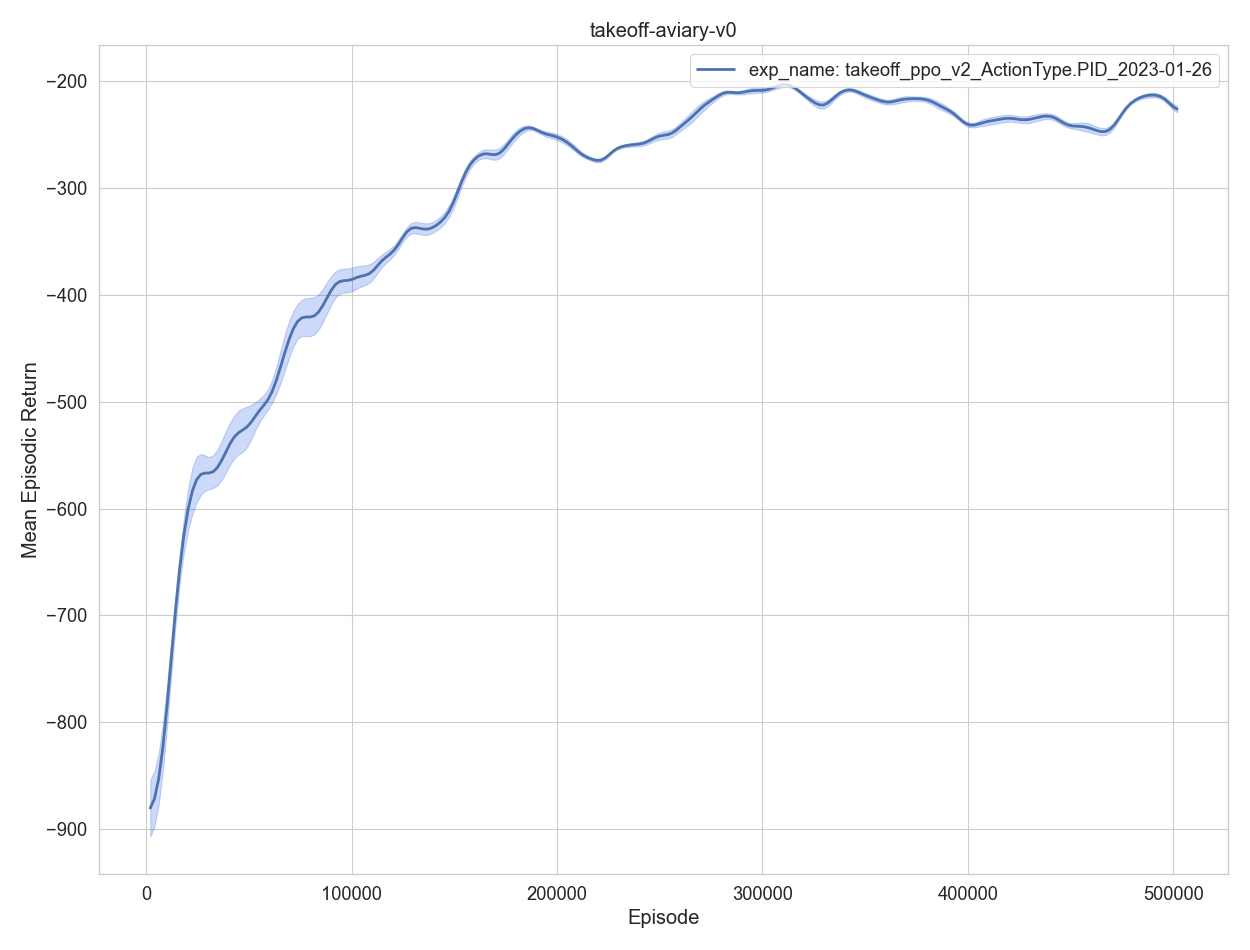

The data file committed next to this chart (first rows):
, episodes, training time, eval episodes, experiment, timestep, mean episodic runtime, mean episodic length, mean episodic returns, min episodic returns, max episodic returns, std episodic returns
0, 1, 1.037, 2, exp_name: takeoff_ppo_v2_ActionType.PID_…, 2048, 0.4697, 1024, -937.7, -977.7, -897.7, 40.03
1, 2, 2.132, 2, exp_name: takeoff_ppo_v2_ActionType.PID_…, 4096, 0.4893, 1024, -788.7, -806.7, -770.7, 18.03
2, 3, 3.205, 2, exp_name: takeoff_ppo_v2_ActionType.PID_…, 6144, 0.4844, 1024, -969.1, -977.5, -960.7, 8.441
3, 4, 4.282, 2, exp_name: takeoff_ppo_v2_ActionType.PID_…, 8192, 0.4876, 1024, -817.4, -857.1, -777.6, 39.72
4, 5, 5.282, 2, exp_name: takeoff_ppo_v2_ActionType.PID_…, 10240, 0.4519, 1024, -804.4, -832.5, -776.3, 28.09
0, 6, 6.315, 2, exp_name: takeoff_ppo_v2_ActionType.PID_…, 12288, 0.4621, 1024, -750.1, -758.6, -741.5, 8.557
1, 7, 7.329, 2, exp_name: takeoff_ppo_v2_ActionType.PID_…, 14336, 0.4585, 1024, -650.8, -655.9, -645.8, 5.042
2, 8, 8.32, 2, exp_name: takeoff_ppo_v2_ActionType.PID_…, 16384, 0.4464, 1024, -641.2, -652.1, -630.3, 10.9
3, 9, 9.36, 2, exp_name: takeoff_ppo_v2_ActionType.PID_…, 18432, 0.4689, 1024, -620.2, -627.9, -612.4, 7.772
4, 10, 10.34, 2, exp_name: takeoff_ppo_v2_ActionType.PID_…, 20480, 0.443, 1024, -581.6, -592.4, -570.9, 10.75
0, 11, 11.35, 2, exp_name: takeoff_ppo_v2_ActionType.PID_…, 22528, 0.4489, 1024, -567.2, -618.8, -515.6, 51.61
1, 12, 12.4, 2, exp_name: takeoff_ppo_v2_ActionType.PID_…, 24576, 0.4778, 1024, -569.2, -601.1, -537.3, 31.9
2, 13, 13.4, 2, exp_name: takeoff_ppo_v2_ActionType.PID_…, 26624, 0.4494, 1024, -551.1, -551.9, -550.4, 0.7734
3, 14, 14.41, 2, exp_name: takeoff_ppo_v2_ActionType.PID_…, 28672, 0.4575, 1024, -551.5, -577.2, -525.7, 25.73
4, 15, 15.43, 2, exp_name: takeoff_ppo_v2_ActionType.PID_…, 30720, 0.4599, 1024, -598.1, -602.9, -593.3, 4.798
0, 16, 16.43, 2, exp_name: takeoff_ppo_v2_ActionType.PID_…, 32768, 0.448, 1024, -561, -564.5, -557.5, 3.513
1, 17, 17.49, 2, exp_name: takeoff_ppo_v2_ActionType.PID_…, 34816, 0.4801, 1024, -565.9, -586.9, -545, 20.93
2, 18, 18.48, 2, exp_name: takeoff_ppo_v2_ActionType.PID_…, 36864, 0.45, 1024, -568.6, -604.1, -533.2, 35.48
3, 19, 19.47, 2, exp_name: takeoff_ppo_v2_ActionType.PID_…, 38912, 0.4436, 1024, -543.4, -548.9, -538, 5.429
4, 20, 20.51, 2, exp_name: takeoff_ppo_v2_ActionType.PID_…, 40960, 0.4692, 1024, -521, -552.3, -489.7, 31.28
0, 21, 21.5, 2, exp_name: takeoff_ppo_v2_ActionType.PID_…, 43008, 0.446, 1024, -546.7, -554.9, -538.5, 8.207
1, 22, 22.51, 2, exp_name: takeoff_ppo_v2_ActionType.PID_…, 45056, 0.457, 1024, -507.6, -530.5, -484.7, 22.94
2, 23, 23.53, 2, exp_name: takeoff_ppo_v2_ActionType.PID_…, 47104, 0.4619, 1024, -518.6, -534.7, -502.5, 16.13
3, 24, 24.52, 2, exp_name: takeoff_ppo_v2_ActionType.PID_…, 49152, 0.4436, 1024, -545.8, -596.7, -495, 50.87
4, 25, 25.55, 2, exp_name: takeoff_ppo_v2_ActionType.PID_…, 51200, 0.4659, 1024, -541, -542.4, -539.6, 1.416
0, 26, 26.56, 2, exp_name: takeoff_ppo_v2_ActionType.PID_…, 53248, 0.4476, 1024, -490.5, -491.7, -489.3, 1.217
1, 27, 27.59, 2, exp_name: takeoff_ppo_v2_ActionType.PID_…, 55296, 0.4646, 1024, -492.8, -504.6, -481, 11.77
2, 28, 28.65, 2, exp_name: takeoff_ppo_v2_ActionType.PID_…, 57344, 0.4771, 1024, -516, -533.9, -498.2, 17.86
3, 29, 29.65, 2, exp_name: takeoff_ppo_v2_ActionType.PID_…, 59392, 0.4528, 1024, -497, -498.8, -495.2, 1.795
4, 30, 30.66, 2, exp_name: takeoff_ppo_v2_ActionType.PID_…, 61440, 0.4557, 1024, -523.4, -526.3, -520.6, 2.892
0, 31, 31.7, 2, exp_name: takeoff_ppo_v2_ActionType.PID_…, 63488, 0.4675, 1024, -454.7, -466.7, -442.6, 12.06
1, 32, 32.7, 2, exp_name: takeoff_ppo_v2_ActionType.PID_…, 65536, 0.4496, 1024, -490.2, -511, -469.5, 20.77
2, 33, 33.73, 2, exp_name: takeoff_ppo_v2_ActionType.PID_…, 67584, 0.4656, 1024, -434.3, -450, -418.6, 15.71
3, 34, 34.72, 2, exp_name: takeoff_ppo_v2_ActionType.PID_…, 69632, 0.4483, 1024, -448.8, -488.7, -409, 39.84
4, 35, 35.71, 2, exp_name: takeoff_ppo_v2_ActionType.PID_…, 71680, 0.4447, 1024, -420.1, -421.7, -418.5, 1.611
0, 36, 36.77, 2, exp_name: takeoff_ppo_v2_ActionType.PID_…, 73728, 0.4759, 1024, -412.7, -419.5, -405.9, 6.811
1, 37, 37.76, 2, exp_name: takeoff_ppo_v2_ActionType.PID_…, 75776, 0.4467, 1024, -414.5, -428.9, -400, 14.46
2, 38, 38.77, 2, exp_name: takeoff_ppo_v2_ActionType.PID_…, 77824, 0.4509, 1024, -421.2, -454.7, -387.7, 33.47
3, 39, 39.79, 2, exp_name: takeoff_ppo_v2_ActionType.PID_…, 79872, 0.4625, 1024, -416.6, -430.8, -402.3, 14.25
4, 40, 40.79, 2, exp_name: takeoff_ppo_v2_ActionType.PID_…, 81920, 0.449, 1024, -438.4, -457.3, -419.4, 18.93
0, 41, 41.9, 2, exp_name: takeoff_ppo_v2_ActionType.PID_…, 83968, 0.5009, 1024, -421.6, -436.3, -406.9, 14.72
1, 42, 42.9, 2, exp_name: takeoff_ppo_v2_ActionType.PID_…, 86016, 0.454, 1024, -411.7, -425.8, -397.7, 14.06
2, 43, 43.89, 2, exp_name: takeoff_ppo_v2_ActionType.PID_…, 88064, 0.446, 1024, -396.8, -411.5, -382, 14.77
3, 44, 44.94, 2, exp_name: takeoff_ppo_v2_ActionType.PID_…, 90112, 0.4714, 1024, -403.7, -426, -381.5, 22.25
4, 45, 45.93, 2, exp_name: takeoff_ppo_v2_ActionType.PID_…, 92160, 0.4464, 1024, -373.4, -379.3, -367.5, 5.929
0, 46, 46.95, 2, exp_name: takeoff_ppo_v2_ActionType.PID_…, 94208, 0.4575, 1024, -377.7, -383.3, -372.1, 5.581
1, 47, 47.98, 2, exp_name: takeoff_ppo_v2_ActionType.PID_…, 96256, 0.463, 1024, -382.4, -394.4, -370.3, 12.05
2, 48, 48.97, 2, exp_name: takeoff_ppo_v2_ActionType.PID_…, 98304, 0.4451, 1024, -401.9, -416.4, -387.4, 14.46
3, 49, 50, 2, exp_name: takeoff_ppo_v2_ActionType.PID_…, 100352, 0.4657, 1024, -393.4, -406.2, -380.7, 12.72
4, 50, 50.99, 2, exp_name: takeoff_ppo_v2_ActionType.PID_…, 102400, 0.4462, 1024, -376.5, -390, -363.1, 13.44
0, 51, 51.98, 2, exp_name: takeoff_ppo_v2_ActionType.PID_…, 104448, 0.4477, 1024, -368, -369.2, -366.9, 1.148
1, 52, 53.04, 2, exp_name: takeoff_ppo_v2_ActionType.PID_…, 106496, 0.4768, 1024, -386.4, -400.8, -372, 14.43
2, 53, 54.03, 2, exp_name: takeoff_ppo_v2_ActionType.PID_…, 108544, 0.4457, 1024, -388.4, -395.6, -381.3, 7.167
3, 54, 55.05, 2, exp_name: takeoff_ppo_v2_ActionType.PID_…, 110592, 0.4574, 1024, -394.3, -408.4, -380.2, 14.09
4, 55, 56.09, 2, exp_name: takeoff_ppo_v2_ActionType.PID_…, 112640, 0.4673, 1024, -366.5, -367.6, -365.3, 1.175
0, 56, 57.09, 2, exp_name: takeoff_ppo_v2_ActionType.PID_…, 114688, 0.4492, 1024, -354.5, -360.7, -348.2, 6.238
1, 57, 58.14, 2, exp_name: takeoff_ppo_v2_ActionType.PID_…, 116736, 0.4724, 1024, -355.1, -360.5, -349.7, 5.441
2, 58, 59.15, 2, exp_name: takeoff_ppo_v2_ActionType.PID_…, 118784, 0.4546, 1024, -381.1, -386.3, -375.9, 5.189
3, 59, 60.14, 2, exp_name: takeoff_ppo_v2_ActionType.PID_…, 120832, 0.4464, 1024, -358.2, -360.3, -356.1, 2.097
4, 60, 61.18, 2, exp_name: takeoff_ppo_v2_ActionType.PID_…, 122880, 0.4695, 1024, -358.6, -367.8, -349.5, 9.145
... 185 more rows
